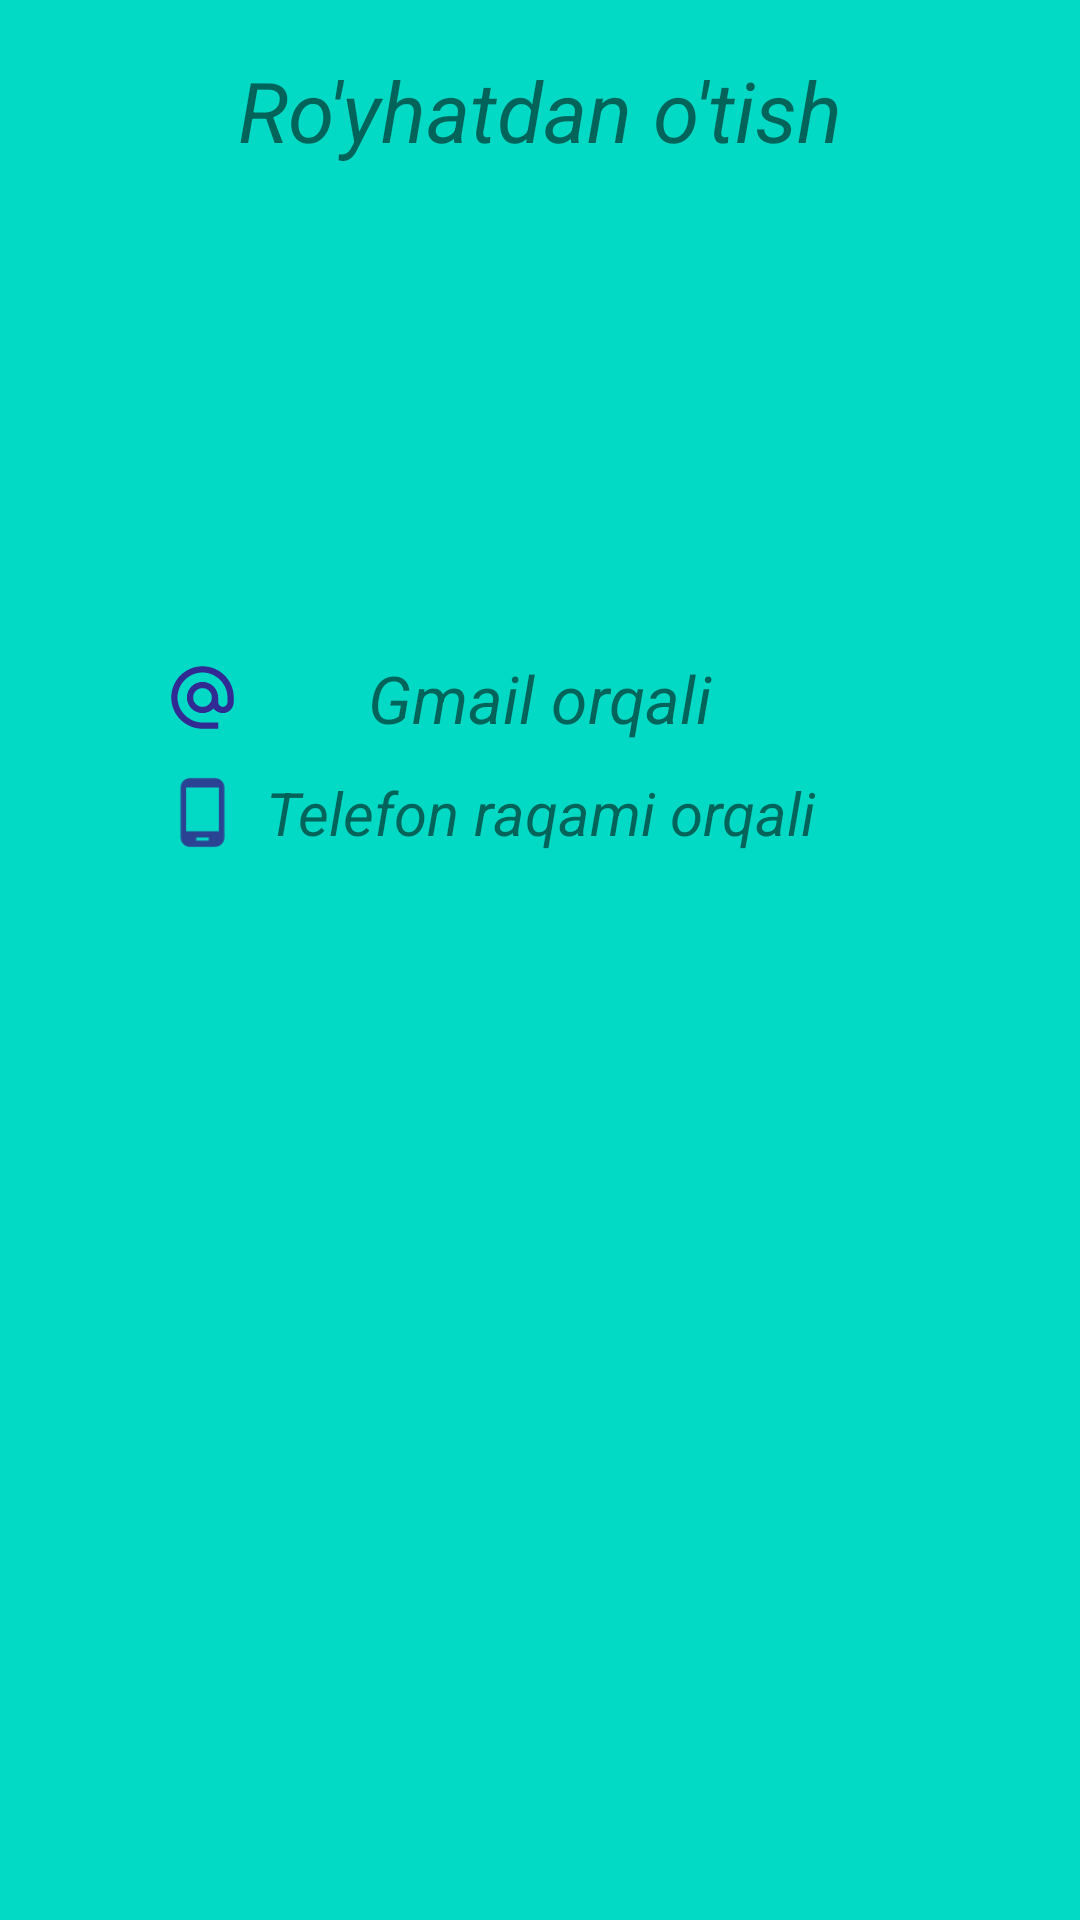

Produce the Android XML layout that renders to this screen, including the resource entries it uses.
<!-- AndroidManifest.xml: application theme Theme.RealTimeChatApp -->
<!-- res/layout/activity_main.xml -->
<?xml version="1.0" encoding="utf-8"?>
<androidx.constraintlayout.widget.ConstraintLayout xmlns:android="http://schemas.android.com/apk/res/android"
    xmlns:app="http://schemas.android.com/apk/res-auto"
    xmlns:tools="http://schemas.android.com/tools"
    android:layout_width="match_parent"
    android:layout_height="match_parent"
    android:background="@color/teal_200"
    tools:context=".MainActivity">

    <TextView
        android:id="@+id/txt_bar"
        android:layout_width="wrap_content"
        android:layout_height="wrap_content"
        android:text="@string/ro_yhatdan_o_tish"
        android:textStyle="italic"
        android:textSize="28sp"
        app:layout_constraintTop_toTopOf="parent"
        app:layout_constraintLeft_toLeftOf="parent"
        app:layout_constraintRight_toRightOf="parent"
        android:layout_marginTop="18dp"
        />

    <ImageView
        android:layout_width="100dp"
        android:layout_height="100dp"
        android:src="@drawable/ic_baseline_assignment_ind_24"
        app:layout_constraintTop_toBottomOf="@id/txt_bar"
        app:layout_constraintLeft_toLeftOf="parent"
        app:layout_constraintRight_toRightOf="parent"
        tools:ignore="ContentDescription" />

    <TextView
        android:id="@+id/txt_gmail"
        android:layout_width="200dp"
        android:layout_height="wrap_content"
        android:textAlignment="center"
        android:textSize="22sp"
        android:text="@string/gmail_orqali"
        android:textStyle="italic"
        app:layout_constraintLeft_toLeftOf="parent"
        app:layout_constraintRight_toRightOf="parent"
        app:layout_constraintTop_toBottomOf="@id/txt_bar"
        app:layout_constraintBottom_toTopOf="@id/txt_mobilePhone"
        app:layout_constraintVertical_chainStyle="packed"
        android:layout_margin="10dp"
        app:layout_constraintVertical_bias="0.3"
        />

    <TextView
        android:id="@+id/txt_mobilePhone"
        android:layout_width="200dp"
        android:layout_height="wrap_content"
        android:text="@string/telefon_raqami_orqali"
        android:textAlignment="center"
        android:textSize="20sp"
        android:textStyle="italic"
        app:layout_constraintLeft_toLeftOf="parent"
        app:layout_constraintTop_toBottomOf="@id/txt_gmail"
        app:layout_constraintRight_toRightOf="parent"
        app:layout_constraintBottom_toBottomOf="parent"
        app:layout_constraintVertical_chainStyle="packed"
        />

    <ImageView
        android:id="@+id/btn_next"
        android:layout_width="wrap_content"
        android:layout_height="wrap_content"
        android:src="@drawable/ic_baseline_keyboard_arrow_right_24"
        app:layout_constraintLeft_toRightOf="@id/txt_gmail"
        app:layout_constraintBottom_toBottomOf="@id/txt_gmail"
        app:layout_constraintTop_toTopOf="@id/txt_gmail"
        tools:ignore="ContentDescription" />

    <ImageView
        android:id="@+id/btn_next1"
        android:layout_width="wrap_content"
        android:layout_height="wrap_content"
        android:src="@drawable/ic_baseline_keyboard_arrow_right_24"
        app:layout_constraintLeft_toRightOf="@id/txt_mobilePhone"
        app:layout_constraintBottom_toBottomOf="@id/txt_mobilePhone"
        app:layout_constraintTop_toTopOf="@id/txt_mobilePhone"
        tools:ignore="ContentDescription" />


    <ImageView
        android:layout_width="25dp"
        android:layout_height="25dp"
        android:src="@drawable/ic_baseline_alternate_email_24"
        app:layout_constraintTop_toTopOf="@id/txt_gmail"
        app:layout_constraintBottom_toBottomOf="@id/txt_gmail"
        app:layout_constraintRight_toLeftOf="@id/txt_gmail"
        tools:ignore="ContentDescription" />

    <ImageView
        android:layout_width="25dp"
        android:layout_height="25dp"
        android:src="@drawable/ic_baseline_phone_android_24"
        app:layout_constraintBottom_toBottomOf="@id/txt_mobilePhone"
        app:layout_constraintTop_toTopOf="@id/txt_mobilePhone"
        app:layout_constraintRight_toLeftOf="@id/txt_mobilePhone"
        tools:ignore="ContentDescription" />



</androidx.constraintlayout.widget.ConstraintLayout>
<!-- resources referenced by this layout -->
<resources>
  <!-- drawable ic_baseline_alternate_email_24 (drawable) -->
  <vector android:height="24dp" android:tint="#312A93"
      android:viewportHeight="24" android:viewportWidth="24"
      android:width="24dp" xmlns:android="http://schemas.android.com/apk/res/android">
      <path android:fillColor="@android:color/white" android:pathData="M12,2C6.48,2 2,6.48 2,12s4.48,10 10,10h5v-2h-5c-4.34,0 -8,-3.66 -8,-8s3.66,-8 8,-8 8,3.66 8,8v1.43c0,0.79 -0.71,1.57 -1.5,1.57s-1.5,-0.78 -1.5,-1.57L17,12c0,-2.76 -2.24,-5 -5,-5s-5,2.24 -5,5 2.24,5 5,5c1.38,0 2.64,-0.56 3.54,-1.47 0.65,0.89 1.77,1.47 2.96,1.47 1.97,0 3.5,-1.6 3.5,-3.57L22,12c0,-5.52 -4.48,-10 -10,-10zM12,15c-1.66,0 -3,-1.34 -3,-3s1.34,-3 3,-3 3,1.34 3,3 -1.34,3 -3,3z"/>
  </vector>
  <!-- drawable ic_baseline_phone_android_24 (drawable) -->
  <vector android:height="24dp" android:tint="#2A4493"
      android:viewportHeight="24" android:viewportWidth="24"
      android:width="24dp" xmlns:android="http://schemas.android.com/apk/res/android">
      <path android:fillColor="@android:color/white" android:pathData="M16,1L8,1C6.34,1 5,2.34 5,4v16c0,1.66 1.34,3 3,3h8c1.66,0 3,-1.34 3,-3L19,4c0,-1.66 -1.34,-3 -3,-3zM14,21h-4v-1h4v1zM17.25,18L6.75,18L6.75,4h10.5v14z"/>
  </vector>
  <string name="gmail_orqali">Gmail orqali</string>
  <string name="ro_yhatdan_o_tish">Ro\'yhatdan o\'tish</string>
  <string name="telefon_raqami_orqali">Telefon raqami orqali</string>
  <style name="Theme.RealTimeChatApp" parent="Theme.MaterialComponents.DayNight.DarkActionBar">
          
          <item name="colorPrimary">@color/purple_500</item>
          <item name="colorPrimaryVariant">@color/purple_700</item>
          <item name="colorOnPrimary">@color/white</item>
          
          <item name="colorSecondary">@color/teal_200</item>
          <item name="colorSecondaryVariant">@color/teal_700</item>
          <item name="colorOnSecondary">@color/black</item>
          
          <item name="android:statusBarColor" tools:targetApi="l">?attr/colorPrimaryVariant</item>
          
      </style>
  <!-- not gathered from this repository: default colours our renderer supplied (Android Studio template values) -->
  <color name="purple_500">#FF6200EE</color>
  <color name="purple_700">#FF3700B3</color>
  <color name="teal_200">#FF03DAC5</color>
  <color name="teal_700">#FF018786</color>
  <color name="black">#FF000000</color>
  <color name="white">#FFFFFFFF</color>
</resources>
